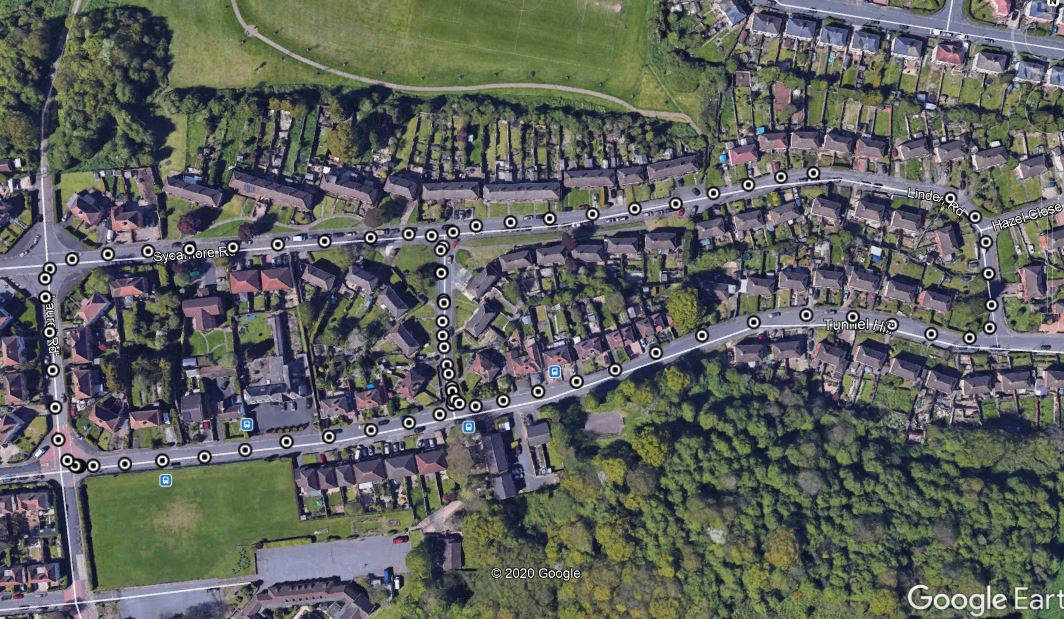

The file beside this chart, header and first rows:
No of GPS Satellites Available, Time Since Start of Day (seconds), Latitude (degrees), Longitude (degrees), Velocity (km/hr), Heading (degrees), Height (km), Vertical velocity (km/hr), Sample period (seconds), Steering Angle (degrees), Wheel Speed Front Left (rad/sec), Wheel Speed Front Right (rad/sec), Wheel Speed Rear Left (rad/sec), Wheel Speed Rear Right (rad/sec), Yaw Rate (deg/sec), Indicated Vehicle Speed (km/hr), Indicated Longitudinal Acceleration (g), Indicated Lateral Acceleration (g), Handbrake (0 or 1), Gear Requested (Number fof gear employed…, Gear (Number fof gear employed 1-5), Engine Speed (rev/min), Coolant Temperature (degrees), Clutch Position (0 or 1)
137.0, 57650, 52.2, -2.198, 32.93, 247.2, 60.9, -0.25, 0.1, 19.7, 33.23, 33.01, 33.34, 32.96, -1.6, 33.13, 0.00918, -0.02958, 0.0, 4.0, 3.0, 1396, 92.0, 0.0
137.0, 57650, 52.2, -2.198, 33.25, 247, 60.88, -0.25, 0.1, 23.2, 33.55, 33.29, 33.41, 33.21, -2.2, 33.38, 0.0, -0.03978, 0.0, 4.0, 3.0, 1410, 92.0, 0.0
137.0, 57650, 52.2, -2.198, 33.19, 247.1, 60.84, -0.26, 0.1, 27.7, 33.59, 33.39, 33.58, 33.05, -3.0, 33.5, 0.0, -0.06936, 0.0, 4.0, 3.0, 1414, 92.0, 0.0
137.0, 57650, 52.2, -2.198, 33.37, 248.5, 60.83, -0.25, 0.1, 34.1, 33.73, 33.4, 33.88, 33.21, -4.6, 33.59, 0.00918, -0.1091, 0.0, 4.0, 3.0, 1420, 92.0, 0.0
137.0, 57650, 52.2, -2.198, 33.34, 248.1, 60.82, -0.23, 0.1, 41.6, 33.77, 33.28, 34.03, 33.22, -5.9, 33.59, 0.01938, -0.1295, 0.0, 4.0, 3.0, 1440, 92.0, 0.0
137.0, 57650, 52.2, -2.198, 33.37, 248.9, 60.81, -0.21, 0.1, 50.3, 33.9, 33.24, 33.94, 33.34, -7.8, 33.67, 0.01938, -0.1693, 0.0, 4.0, 3.0, 1440, 92.0, 0.0
137.0, 57651, 52.2, -2.198, 33.82, 249.8, 60.8, -0.19, 0.1, 59.0, 34.13, 33.25, 34.14, 33.15, -9.1, 33.65, 0.00918, -0.2295, 0.0, 4.0, 3.0, 1442, 92.0, 0.0
137.0, 57651, 52.2, -2.198, 34.06, 250.6, 60.79, -0.18, 0.1, 64.9, 34.41, 33.32, 34.31, 33.15, -11.5, 33.78, 0.0, -0.2601, 0.0, 4.0, 3.0, 1435, 92.0, 0.0
137.0, 57651, 52.2, -2.198, 33.71, 251.8, 60.77, -0.19, 0.1, 66.5, 34.58, 33.36, 34.65, 33.1, -13.0, 33.94, 0.0, -0.2795, 0.0, 4.0, 3.0, 1430, 92.0, 0.0
137.0, 57651, 52.2, -2.198, 33.72, 252.5, 60.73, -0.21, 0.1, 65.9, 34.73, 33.59, 34.71, 33.25, -13.2, 34.13, 0.0, -0.2499, 0.0, 4.0, 3.0, 1455, 92.0, 0.0
137.0, 57651, 52.2, -2.198, 33.44, 252.8, 60.68, -0.24, 0.1, 62.7, 34.88, 33.73, 34.72, 33.36, -12.9, 34.21, 0.0, -0.2397, 0.0, 4.0, 3.0, 1469, 92.0, 0.0
137.0, 57651, 52.2, -2.198, 33.7, 254.1, 60.63, -0.26, 0.1, 56.6, 34.98, 33.84, 34.94, 33.54, -12.2, 34.34, 0.01938, -0.2101, 0.0, 4.0, 3.0, 1492, 92.0, 0.0
137.0, 57651, 52.2, -2.198, 34.06, 256.2, 60.6, -0.27, 0.1, 46.6, 35.04, 33.96, 34.98, 33.79, -11.1, 34.46, 0.02958, -0.1499, 0.0, 4.0, 3.0, 1475, 92.0, 0.0
137.0, 57651, 52.2, -2.198, 34.34, 258.8, 60.62, -0.22, 0.1, 32.4, 35.12, 34.35, 35.3, 34.28, -8.4, 34.71, 0.01938, -0.06936, 0.0, 4.0, 3.0, 1470, 92.0, 0.0
137.0, 57651, 52.2, -2.198, 34.62, 260.4, 60.61, -0.2, 0.1, 16.9, 35.3, 34.82, 35.26, 34.61, -5.3, 35.03, 0.00918, 0.00918, 0.0, 4.0, 3.0, 1466, 92.0, 0.0
137.0, 57652, 52.2, -2.198, 34.56, 260.2, 60.6, -0.18, 0.1, 4.6, 35.35, 35.22, 35.23, 34.87, -1.9, 35.26, 0.00918, 0.1091, 0.0, 4.0, 3.0, 1469, 92.0, 0.0
137.0, 57652, 52.2, -2.198, 34.74, 261, 60.59, -0.17, 0.1, 0.0, 35.36, 35.39, 35.19, 35.14, 1.1, 35.34, 0.02958, 0.1499, 0.0, 4.0, 3.0, 1483, 92.0, 0.0
137.0, 57652, 52.2, -2.198, 34.7, 260, 60.6, -0.14, 0.1, 0.0, 35.15, 35.39, 35.26, 35.41, 2.8, 35.33, 0.04998, 0.1693, 0.0, 4.0, 3.0, 1486, 92.0, 0.0
137.0, 57652, 52.2, -2.198, 35.37, 259.6, 60.63, -0.09, 0.1, 0.0, 35.2, 35.53, 35.33, 35.52, 4.1, 35.36, 0.03978, 0.1499, 0.0, 4.0, 3.0, 1493, 92.0, 0.0
137.0, 57652, 52.2, -2.198, 35.33, 259.3, 60.65, -0.05, 0.1, 0.0, 35.26, 35.65, 35.39, 35.64, 4.4, 35.45, 0.04998, 0.1091, 0.0, 4.0, 3.0, 1492, 92.0, 0.0
137.0, 57652, 52.2, -2.198, 35.27, 257.6, 60.65, -0.04, 0.1, 0.0, 35.41, 35.75, 35.27, 35.65, 4.3, 35.53, 0.03978, 0.09996, 0.0, 4.0, 3.0, 1516, 92.0, 0.0
137.0, 57652, 52.2, -2.198, 35.41, 259, 60.69, 0.01, 0.1, 0.0, 35.49, 35.88, 35.5, 35.68, 4.3, 35.64, 0.03978, 0.08976, 0.0, 4.0, 3.0, 1521, 92.0, 0.0
137.0, 57652, 52.2, -2.198, 35.53, 257.7, 60.71, 0.03, 0.1, 0.0, 35.66, 35.83, 35.54, 35.76, 4.3, 35.76, 0.03978, 0.08976, 0.0, 4.0, 3.0, 1528, 92.0, 0.0
137.0, 57652, 52.2, -2.198, 35.53, 257.7, 60.73, 0.05, 0.1, 0.0, 35.71, 35.98, 35.47, 35.88, 4.3, 35.8, 0.03978, 0.1397, 0.0, 4.0, 3.0, 1514, 92.0, 0.0
137.0, 57652, 52.2, -2.198, 35.84, 256.9, 60.75, 0.08, 0.1, 0.0, 35.89, 36.02, 35.59, 36.0, 4.5, 36.01, 0.02958, 0.1295, 0.0, 4.0, 3.0, 1502, 92.0, 0.0
137.0, 57652, 52.2, -2.198, 35.5, 256.5, 60.79, 0.11, 0.1, 0.0, 35.86, 36.03, 35.84, 35.55, 4.5, 35.97, 0.03978, 0.04998, 0.0, 4.0, 3.0, 1514, 92.0, 0.0
137.0, 57653, 52.2, -2.198, 35.6, 256.8, 60.83, 0.14, 0.1, 1.1, 35.8, 35.93, 35.8, 35.7, 2.2, 35.95, 0.04998, 0.05916, 0.0, 4.0, 3.0, 1514, 92.0, 0.0
137.0, 57653, 52.2, -2.198, 35.61, 255, 60.86, 0.16, 0.1, 5.7, 35.93, 35.82, 35.85, 35.8, 1.4, 35.91, 0.04998, 0.01938, 0.0, 4.0, 3.0, 1525, 92.0, 0.0
137.0, 57653, 52.2, -2.198, 35.81, 256.1, 60.91, 0.21, 0.1, 6.9, 35.85, 35.9, 35.85, 35.73, 0.8, 35.92, 0.04998, 0.0, 0.0, 4.0, 3.0, 1523, 92.0, 0.0
137.0, 57653, 52.2, -2.198, 35.78, 256.4, 60.97, 0.25, 0.1, 7.2, 35.88, 35.91, 35.81, 35.56, 0.0, 35.82, 0.04998, 0.00918, 0.0, 4.0, 3.0, 1532, 91.0, 0.0
137.0, 57653, 52.2, -2.198, 35.9, 255.2, 61.02, 0.28, 0.1, 7.6, 35.77, 35.88, 36.01, 35.63, 0.3, 35.83, 0.04998, 0.0, 0.0, 4.0, 3.0, 1525, 92.0, 0.0
137.0, 57653, 52.2, -2.198, 35.92, 256.3, 61.07, 0.3, 0.1, 8.2, 35.87, 35.85, 35.91, 35.83, 0.0, 35.87, 0.04998, 0.02958, 0.0, 4.0, 3.0, 1525, 92.0, 0.0
137.0, 57653, 52.2, -2.198, 35.94, 256.1, 61.11, 0.32, 0.1, 9.6, 35.88, 36.07, 35.77, 35.82, -0.3, 35.96, 0.04998, 0.04998, 0.0, 4.0, 3.0, 1514, 91.0, 0.0
137.0, 57653, 52.2, -2.198, 35.66, 255.7, 61.16, 0.33, 0.1, 12.7, 35.98, 36.11, 35.92, 35.73, -0.2, 35.97, 0.04998, 0.00918, 0.0, 4.0, 3.0, 1527, 92.0, 0.0
137.0, 57653, 52.2, -2.198, 35.89, 255.5, 61.2, 0.34, 0.1, 14.6, 36.04, 35.95, 36.09, 35.59, -1.2, 35.98, 0.05916, 0.0, 0.0, 4.0, 3.0, 1522, 91.0, 0.0
137.0, 57654, 52.2, -2.198, 35.81, 255.4, 61.24, 0.35, 0.1, 16.2, 36.01, 35.98, 36.13, 35.98, -1.6, 35.99, 0.06936, -0.00918, 0.0, 4.0, 3.0, 1523, 91.0, 0.0
137.0, 57654, 52.2, -2.198, 36.08, 256, 61.29, 0.36, 0.1, 16.4, 36.07, 35.93, 36.18, 35.9, -1.6, 36.08, 0.05916, -0.02958, 0.0, 4.0, 3.0, 1517, 91.0, 0.0
137.0, 57654, 52.2, -2.198, 35.99, 256.3, 61.33, 0.37, 0.1, 16.3, 36.24, 36.1, 36.36, 36.01, -1.8, 36.15, 0.05916, -0.01938, 0.0, 4.0, 3.0, 1523, 91.0, 0.0
137.0, 57654, 52.2, -2.198, 35.94, 256.2, 61.37, 0.38, 0.1, 16.3, 36.32, 36.13, 36.19, 35.93, -1.7, 36.21, 0.05916, -0.00918, 0.0, 4.0, 3.0, 1532, 91.0, 0.0
137.0, 57654, 52.2, -2.198, 36.14, 257.2, 61.41, 0.38, 0.1, 16.5, 36.2, 36.14, 36.14, 35.72, -1.9, 36.25, 0.05916, -0.00918, 0.0, 4.0, 3.0, 1525, 91.0, 0.0
137.0, 57654, 52.2, -2.198, 36.04, 256.8, 61.46, 0.39, 0.1, 16.9, 36.41, 36.22, 36.41, 36.11, -1.9, 36.25, 0.05916, -0.00918, 0.0, 4.0, 3.0, 1520, 91.0, 0.0
137.0, 57654, 52.2, -2.198, 36.43, 257.2, 61.5, 0.39, 0.1, 17.1, 36.42, 36.33, 36.43, 36.05, -2.0, 36.38, 0.05916, -0.00918, 0.0, 4.0, 3.0, 1509, 91.0, 0.0
137.0, 57654, 52.2, -2.198, 36.12, 257.8, 61.54, 0.39, 0.1, 16.6, 36.48, 36.29, 36.43, 36.16, -1.9, 36.37, 0.05916, 0.0, 0.0, 4.0, 3.0, 1522, 91.0, 0.0
137.0, 57654, 52.2, -2.198, 36.29, 257.6, 61.59, 0.4, 0.1, 15.1, 36.46, 36.37, 36.47, 36.19, -2.0, 36.44, 0.05916, 0.0, 0.0, 4.0, 3.0, 1529, 91.0, 0.0
137.0, 57654, 52.2, -2.198, 36.24, 258, 61.64, 0.41, 0.1, 13.4, 36.53, 36.39, 36.49, 36.26, -1.4, 36.44, 0.05916, 0.00918, 0.0, 4.0, 3.0, 1539, 91.0, 0.0
137.0, 57654, 52.2, -2.198, 36.55, 257.8, 61.68, 0.41, 0.1, 11.7, 36.55, 36.38, 36.57, 36.28, -1.1, 36.49, 0.05916, 0.02958, 0.0, 4.0, 3.0, 1532, 91.0, 0.0
137.0, 57655, 52.2, -2.198, 36.59, 258.6, 61.73, 0.42, 0.1, 10.8, 36.58, 36.45, 36.67, 36.45, -0.7, 36.57, 0.05916, 0.02958, 0.0, 4.0, 3.0, 1538, 91.0, 0.0
137.0, 57655, 52.2, -2.198, 36.51, 258, 61.79, 0.43, 0.1, 10.3, 36.68, 36.62, 36.58, 36.39, -0.3, 36.64, 0.04998, 0.01938, 0.0, 4.0, 3.0, 1537, 91.0, 0.0
137.0, 57655, 52.2, -2.198, 36.33, 258.5, 61.82, 0.42, 0.1, 10.2, 36.67, 36.7, 36.73, 36.53, -0.3, 36.67, 0.05916, 0.03978, 0.0, 4.0, 3.0, 1550, 91.0, 0.0
137.0, 57655, 52.2, -2.198, 36.67, 258.3, 61.88, 0.43, 0.1, 10.2, 36.77, 36.66, 36.64, 36.5, -0.3, 36.66, 0.05916, 0.03978, 0.0, 4.0, 3.0, 1562, 91.0, 0.0
137.0, 57655, 52.2, -2.198, 36.8, 258.2, 61.93, 0.44, 0.1, 10.2, 36.79, 36.77, 36.79, 36.62, -0.3, 36.81, 0.05916, 0.02958, 0.0, 4.0, 3.0, 1557, 91.0, 0.0
137.0, 57655, 52.2, -2.198, 36.68, 258.7, 61.95, 0.42, 0.1, 10.2, 36.86, 36.85, 36.86, 36.64, -0.2, 36.8, 0.05916, 0.02958, 0.0, 4.0, 3.0, 1558, 91.0, 0.0
137.0, 57655, 52.2, -2.198, 36.7, 257.7, 62.01, 0.43, 0.1, 10.2, 36.89, 36.89, 36.91, 36.61, -0.3, 36.89, 0.06936, 0.0, 0.0, 4.0, 3.0, 1552, 91.0, 0.0
137.0, 57655, 52.2, -2.198, 37.07, 258.9, 62.05, 0.43, 0.1, 10.2, 36.99, 36.94, 36.96, 36.82, -0.3, 36.92, 0.05916, 0.01938, 0.0, 4.0, 3.0, 1545, 91.0, 0.0
137.0, 57655, 52.2, -2.198, 36.92, 258.3, 62.1, 0.43, 0.1, 10.2, 37.16, 37.02, 37.11, 36.98, -0.3, 37.05, 0.05916, 0.01938, 0.0, 4.0, 3.0, 1548, 91.0, 0.0
137.0, 57656, 52.2, -2.198, 36.88, 258.8, 62.15, 0.43, 0.1, 10.2, 37.17, 37.12, 37.12, 36.88, 0.0, 37.1, 0.05916, 0.01938, 0.0, 4.0, 3.0, 1530, 91.0, 0.0
137.0, 57656, 52.2, -2.199, 37.43, 259.2, 62.18, 0.42, 0.1, 10.2, 37.18, 37.09, 37.13, 36.91, -0.3, 37.16, 0.04998, 0.03978, 0.0, 4.0, 3.0, 1532, 91.0, 0.0
137.0, 57656, 52.2, -2.199, 36.95, 258.1, 62.23, 0.43, 0.1, 10.2, 37.07, 37.07, 37.24, 37.07, -0.5, 37.05, 0.03978, 0.02958, 0.0, 4.0, 3.0, 1539, 91.0, 0.0
137.0, 57656, 52.2, -2.199, 37.32, 259.1, 62.27, 0.42, 0.1, 10.2, 37.1, 37.14, 37.14, 36.94, -0.2, 37.1, 0.03978, 0.02958, 0.0, 4.0, 3.0, 1548, 91.0, 0.0
137.0, 57656, 52.2, -2.199, 37.01, 258.5, 62.33, 0.43, 0.1, 10.2, 37.07, 37.14, 37.19, 37.0, -0.5, 37.13, 0.02958, 0.03978, 0.0, 4.0, 3.0, 1537, 91.0, 0.0
... 1,469 more rows
